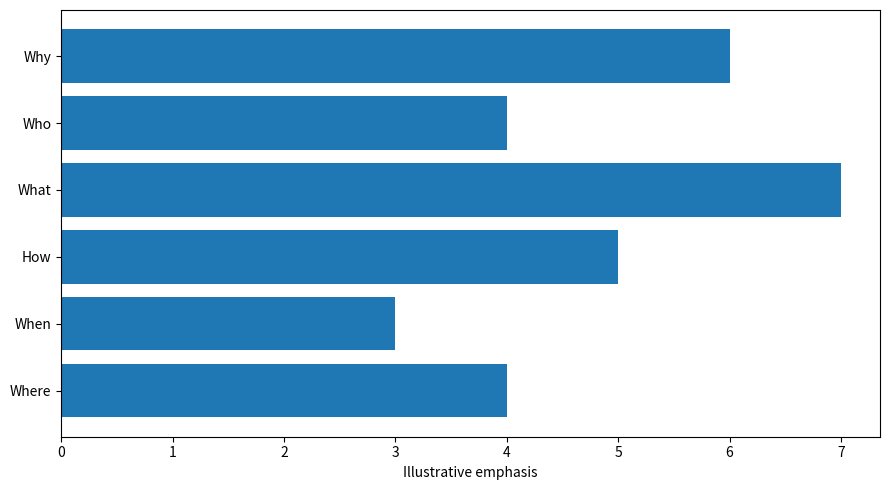

This figure's Python source:
# Visual Analytics in Deep Learning: An Interrogative Survey for the Next Frontiers
# Educational reconstruction for M.E. CSE Data Visualization Exercise-2.
# The reconstruction is NOT a reproduction of the authors' research findings.
# Replace only with published numerical values when the source provides them.
import matplotlib.pyplot as plt
import numpy as np


import os
from pathlib import Path as _Path


def _visualizations_dir() -> _Path:
    """Where saved figures go: env override -> repo folder -> cwd fallback."""
    if os.environ.get("EX2_VIS_DIR"):
        out = _Path(os.environ["EX2_VIS_DIR"])
    else:
        try:
            out = _Path(__file__).resolve().parent.parent / "visualizations"
        except NameError:  # exec()'d inside a notebook cell: no __file__
            out = _Path.cwd() / "visualizations"
    out.mkdir(parents=True, exist_ok=True)
    return out


# Illustrative reconstruction data / structure:
cats=["Why","Who","What","How","When","Where"]; vals=[6,4,7,5,3,4]

# Plot:
fig,ax=plt.subplots(figsize=(9,5)); y=np.arange(len(cats)); ax.barh(y,vals)
ax.set_yticks(y,cats); ax.invert_yaxis(); ax.set_xlabel("Illustrative emphasis")

plt.tight_layout()
plt.savefig(_visualizations_dir() / "paper_03_improved.png", dpi=300, bbox_inches="tight")
plt.show()
